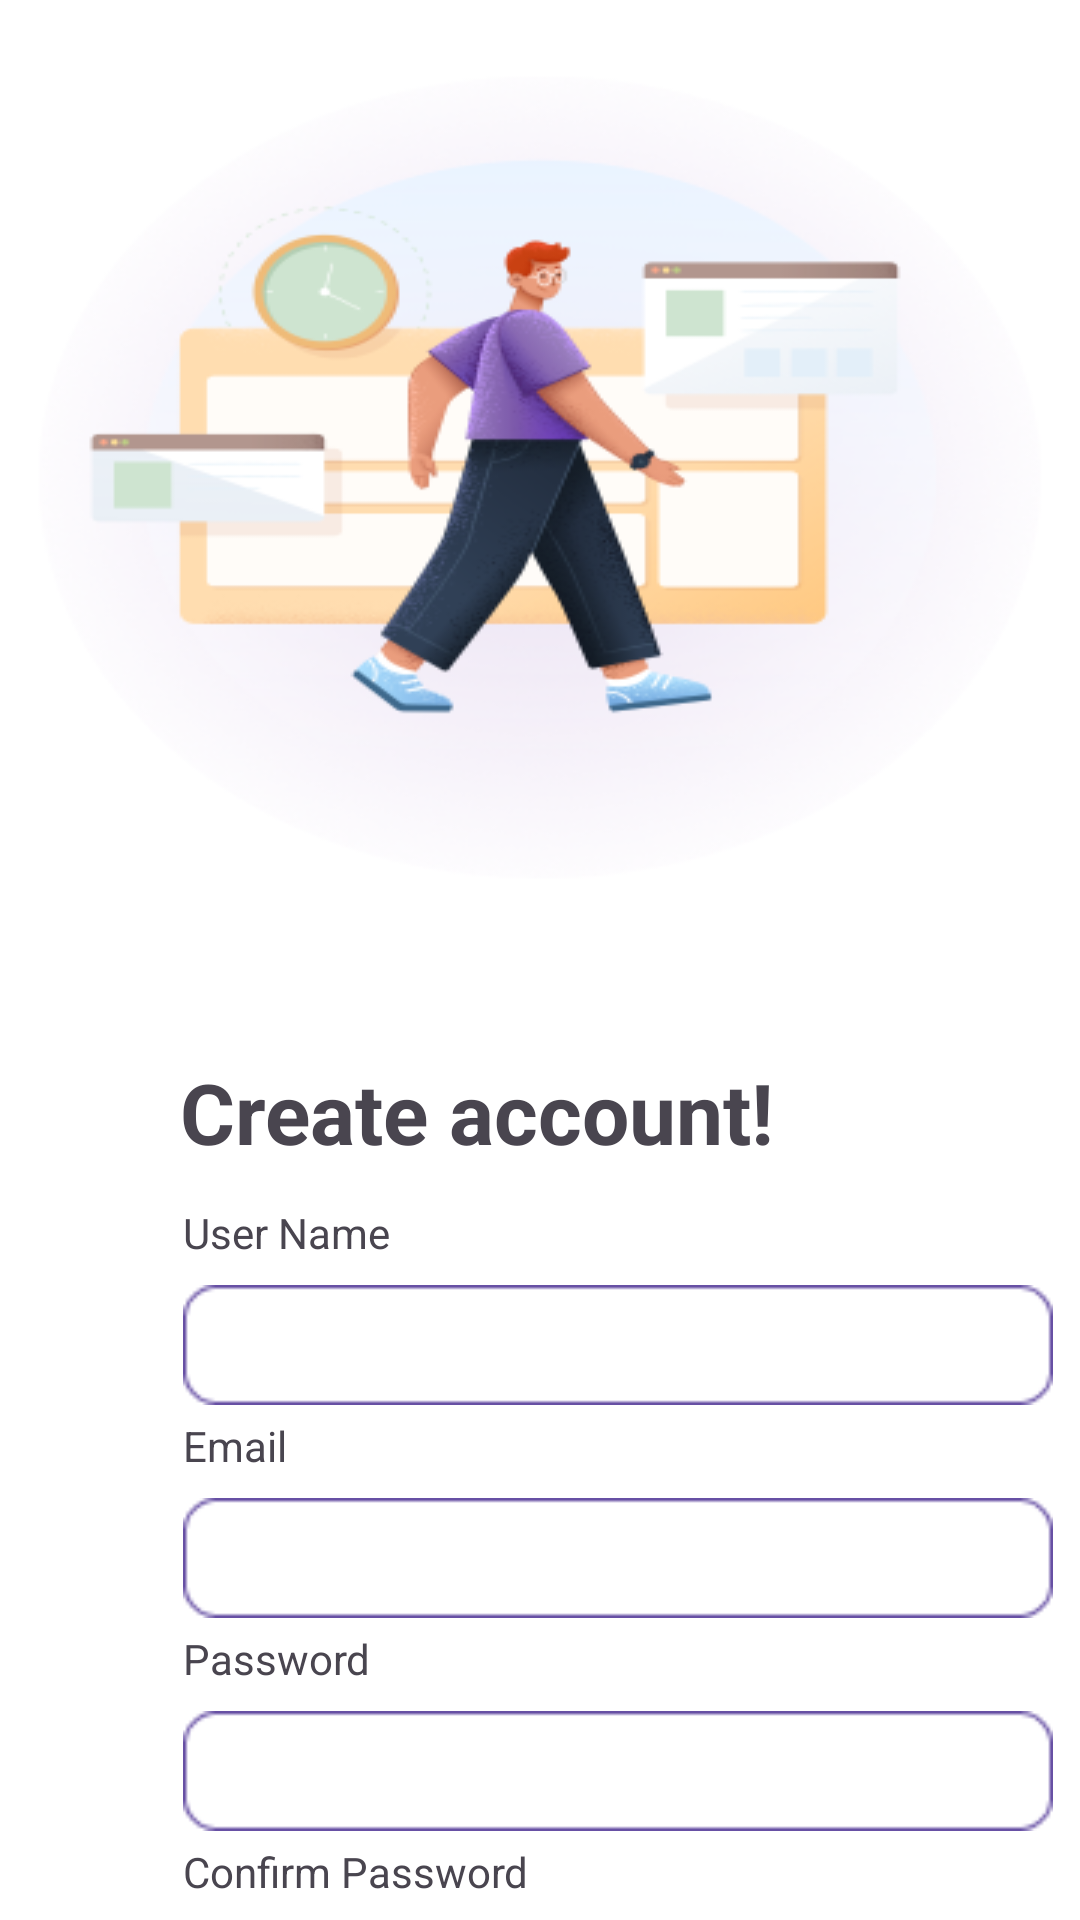

Layout XML and referenced resources for this Android screen:
<!-- AndroidManifest.xml: application theme Theme.MilestoneMate -->
<!-- res/layout/activity_signup.xml -->
<?xml version="1.0" encoding="utf-8"?>
<androidx.constraintlayout.widget.ConstraintLayout xmlns:android="http://schemas.android.com/apk/res/android"
    xmlns:tools="http://schemas.android.com/tools"
    android:layout_width="match_parent"
    android:layout_height="match_parent"
    android:background="@drawable/signin1"
    xmlns:app="http://schemas.android.com/apk/res-auto">

    <TextView
        android:id="@+id/signupText"
        android:layout_width="wrap_content"
        android:layout_height="wrap_content"
        android:layout_marginStart="60dp"
        android:layout_marginTop="352dp"
        android:text="Create account!"
        android:textSize="28sp"
        android:textStyle="bold"
        app:layout_constraintStart_toStartOf="parent"
        app:layout_constraintTop_toTopOf="parent"
        tools:ignore="MissingConstraints" />

    <TextView
        android:id="@+id/userNameText"
        android:layout_width="wrap_content"
        android:layout_height="wrap_content"
        android:layout_marginStart="1dp"
        android:layout_marginTop="12dp"
        android:text="@string/user_name_text"
        app:layout_constraintStart_toStartOf="@id/signupText"
        app:layout_constraintTop_toBottomOf="@id/signupText" />

    <EditText
        android:id="@+id/username"
        android:layout_width="290dp"
        android:layout_height="40dp"

        android:layout_marginTop="8dp"
        android:background="@drawable/textborad1"
        android:ems="0"
        android:inputType="text"
        android:paddingVertical="0dp"
        android:text="@string/user_name"
        app:layout_constraintStart_toStartOf="@+id/userNameText"
        app:layout_constraintTop_toBottomOf="@+id/userNameText"
        tools:ignore="Autofill,LabelFor" />

    <TextView
        android:id="@+id/emailText"
        android:layout_width="wrap_content"
        android:layout_height="wrap_content"
        android:layout_marginTop="4dp"
        android:text="@string/email_text"
        app:layout_constraintStart_toStartOf="@id/username"
        app:layout_constraintTop_toBottomOf="@id/username" />

    <EditText
        android:id="@+id/password1"
        android:layout_width="290dp"
        android:layout_height="40dp"
        android:layout_marginTop="8dp"
        android:background="@drawable/textborad1"
        android:ems="0"
        android:inputType="textPassword"
        android:paddingVertical="0dp"
        android:text="@string/password"
        app:layout_constraintStart_toStartOf="@+id/passwordText1"
        app:layout_constraintTop_toBottomOf="@+id/passwordText1"
        tools:ignore="Autofill,LabelFor" />

    <TextView
        android:id="@+id/passwordText2"
        android:layout_width="wrap_content"
        android:layout_height="wrap_content"
        android:layout_marginTop="4dp"
        android:text="@string/password_text_2"
        app:layout_constraintStart_toStartOf="@id/password1"
        app:layout_constraintTop_toBottomOf="@id/password1" />

    <Button
        android:id="@+id/signupButton"
        android:layout_width="288dp"
        android:layout_height="40dp"
        android:layout_marginTop="24dp"
        android:layout_marginEnd="1dp"
        android:background="@drawable/button"
        android:text="Sign In"
        app:layout_constraintEnd_toEndOf="@id/password2"
        app:layout_constraintTop_toBottomOf="@id/password2" />

    <TextView
        android:id="@+id/passwordText1"
        android:layout_width="wrap_content"
        android:layout_height="wrap_content"
        android:layout_marginTop="4dp"
        android:text="@string/password_text"
        app:layout_constraintStart_toStartOf="@id/email"
        app:layout_constraintTop_toBottomOf="@id/email" />

    <EditText
        android:id="@+id/password2"
        android:layout_width="290dp"
        android:layout_height="40dp"
        android:layout_marginTop="8dp"
        android:background="@drawable/textborad1"
        android:ems="0"
        android:inputType="textPassword"
        android:paddingVertical="0dp"
        android:text="@string/password"
        app:layout_constraintStart_toStartOf="@+id/passwordText2"
        app:layout_constraintTop_toBottomOf="@+id/passwordText2"
        tools:ignore="Autofill,LabelFor" />

    <TextView
        android:id="@+id/singInText"
        android:layout_width="wrap_content"
        android:layout_height="wrap_content"
        android:layout_marginStart="64dp"
        android:layout_marginTop="760dp"
        android:text="Already got the account?"
        app:layout_constraintStart_toStartOf="parent"
        app:layout_constraintTop_toTopOf="parent" />

    <TextView
        android:id="@+id/SignIn"
        android:layout_width="wrap_content"
        android:layout_height="wrap_content"
        android:layout_marginStart="224dp"
        android:layout_marginTop="760dp"

        android:text="Log In"
        app:layout_constraintStart_toStartOf="parent"
        app:layout_constraintTop_toTopOf="parent" />

    <EditText
        android:id="@+id/email"
        android:layout_width="290dp"
        android:layout_height="40dp"
        android:layout_marginTop="8dp"

        android:background="@drawable/textborad1"
        android:ems="0"
        android:inputType="textEmailAddress"
        android:paddingVertical="0dp"
        android:text="@string/email"
        app:layout_constraintStart_toStartOf="@+id/emailText"
        app:layout_constraintTop_toBottomOf="@+id/emailText"
        tools:ignore="Autofill,LabelFor" />

</androidx.constraintlayout.widget.ConstraintLayout>
<!-- resources referenced by this layout -->
<resources>
  <!-- drawable button: png bitmap (drawable, 586 bytes) -->
  <!-- drawable signin1: png bitmap (drawable, 71231 bytes) -->
  <!-- drawable textborad1: png bitmap (drawable, 715 bytes) -->
  <string name="email"> </string>
  <string name="email_text">Email</string>
  <string name="password"> </string>
  <string name="password_text">Password</string>
  <string name="password_text_2">Confirm Password</string>
  <string name="user_name"> </string>
  <string name="user_name_text">User Name</string>
  <style name="Theme.MilestoneMate" parent="Base.Theme.MilestoneMate" />
  <style name="Base.Theme.MilestoneMate" parent="Theme.Material3.DayNight.NoActionBar">
          
          
      </style>
</resources>
